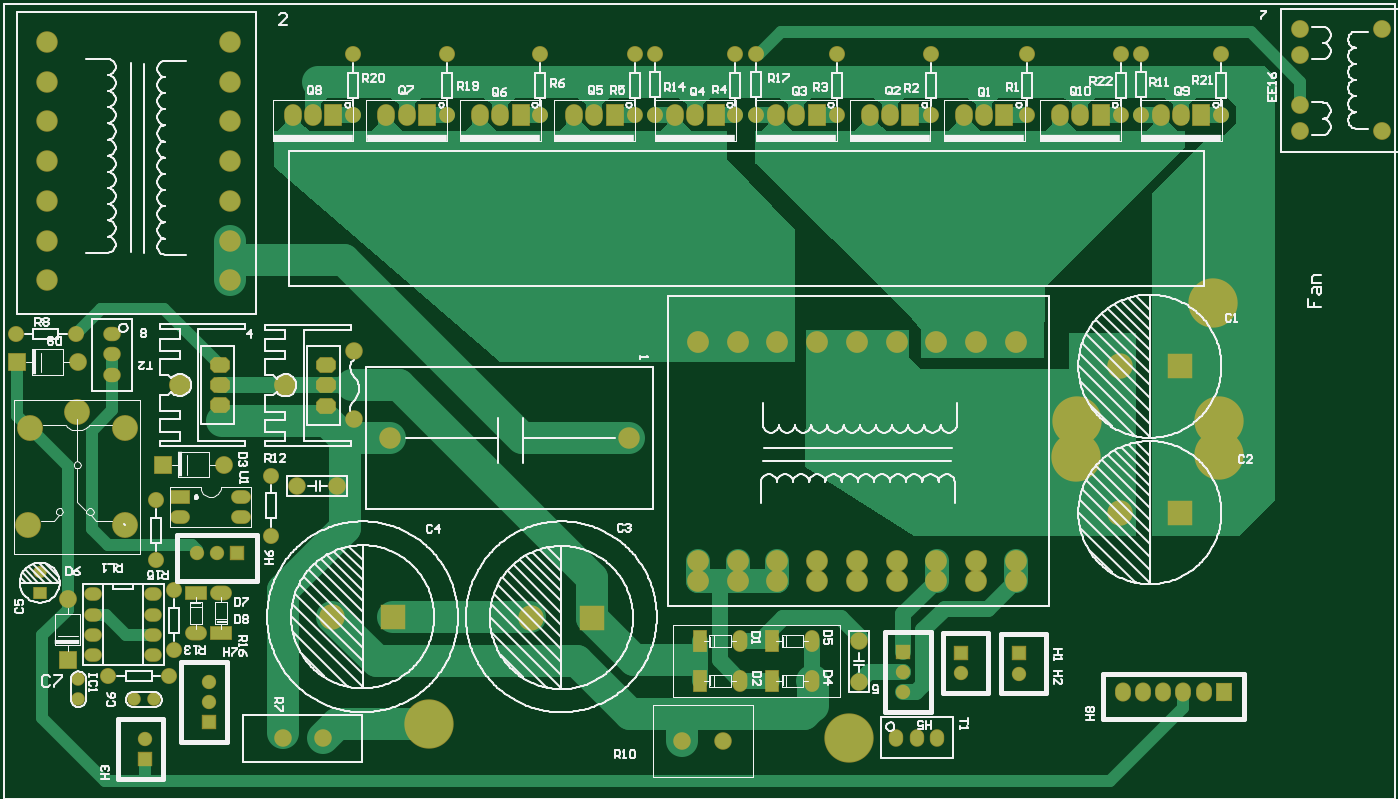
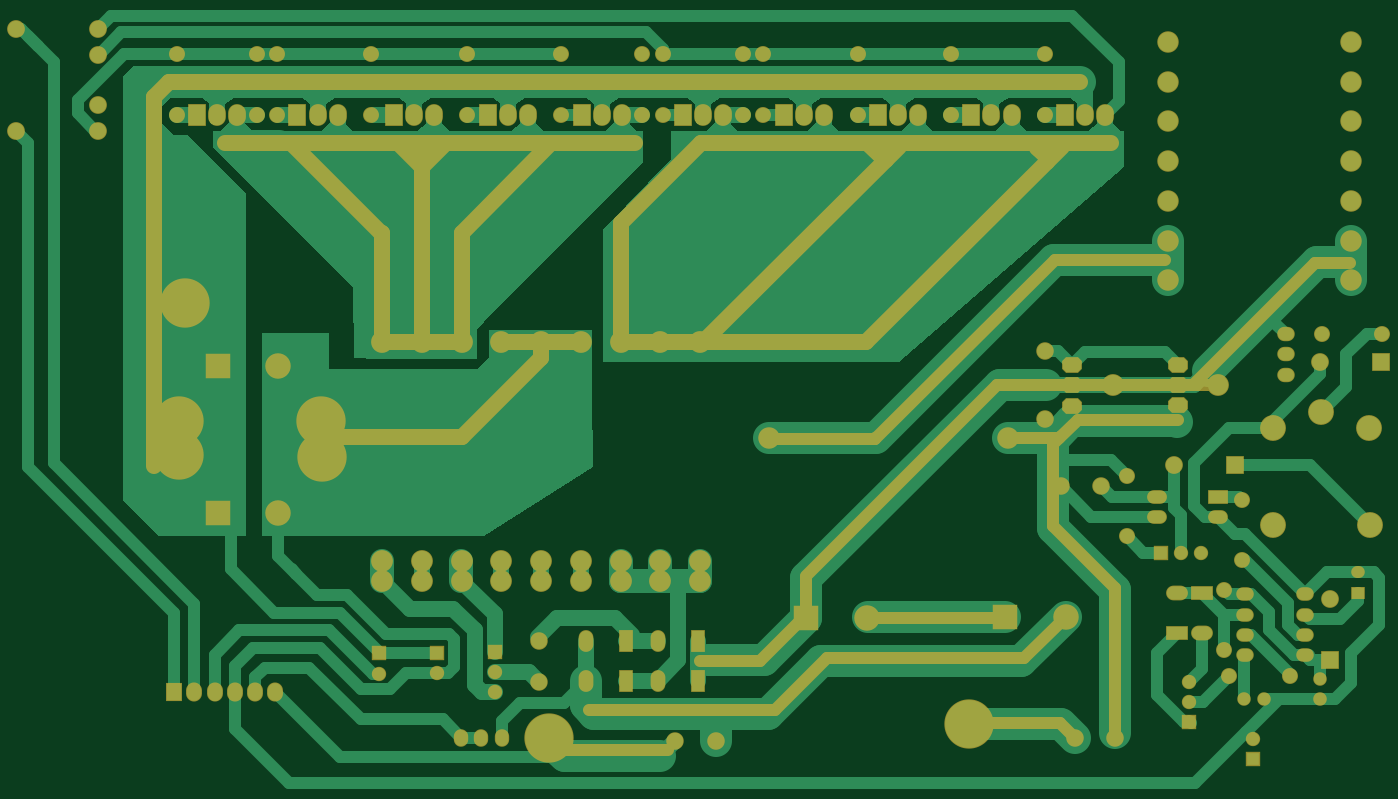
Circuit board: 9 layer files. Board 171.8 x 96.5 mm.
- drill: 6F.DRL (2564 bytes)
- bottom_copper: 6F.GBL (19810 bytes)
- paste: 6F.GBP (4038 bytes)
- bottom_mask: 6F.GBS (8612 bytes)
- outline: 6F.GM1 (2411 bytes)
- top_copper: 6F.GTL (14333 bytes)
- top_silk: 6F.GTO (85315 bytes)
- paste: 6F.GTP (1444 bytes)
- top_mask: 6F.GTS (6799 bytes)

=== drill: 6F.DRL (2564 bytes, source withheld) ===
=== bottom_copper: 6F.GBL (19810 bytes, source omitted) ===
=== paste: 6F.GBP ===
%FSTAX24Y24*%
%MOIN*%
G70*
G01*
G75*
G04 Layer_Color=128*
%ADD10C,0.0787*%
%ADD11C,0.1575*%
%ADD12C,0.1181*%
%ADD13C,0.0591*%
%ADD14C,0.0000*%
%ADD15C,0.1000*%
%ADD16C,0.0591*%
%ADD17R,0.0630X0.0630*%
%ADD18C,0.0630*%
%ADD19C,0.0787*%
%ADD20C,0.2362*%
G04:AMPARAMS|DCode=21|XSize=70mil|YSize=90mil|CornerRadius=0mil|HoleSize=0mil|Usage=FLASHONLY|Rotation=90.000|XOffset=0mil|YOffset=0mil|HoleType=Round|Shape=Octagon|*
%AMOCTAGOND21*
4,1,8,-0.0450,-0.0175,-0.0450,0.0175,-0.0275,0.0350,0.0275,0.0350,0.0450,0.0175,0.0450,-0.0175,0.0275,-0.0350,-0.0275,-0.0350,-0.0450,-0.0175,0.0*
%
%ADD21OCTAGOND21*%

%ADD22C,0.0984*%
%ADD23O,0.0591X0.0512*%
%ADD24R,0.0591X0.0512*%
%ADD25R,0.0800X0.0800*%
%ADD26C,0.0800*%
%ADD27R,0.1000X0.0650*%
%ADD28O,0.1000X0.0650*%
%ADD29R,0.0630X0.0630*%
%ADD30O,0.0787X0.0591*%
%ADD31O,0.0787X0.0630*%
%ADD32O,0.0900X0.0600*%
%ADD33R,0.0900X0.0600*%
%ADD34C,0.0709*%
%ADD35C,0.1181*%
%ADD36R,0.1181X0.1181*%
%ADD37O,0.0650X0.1000*%
%ADD38R,0.0650X0.1000*%
%ADD39O,0.0709X0.0866*%
%ADD40R,0.0709X0.0866*%
%ADD41O,0.0800X0.1000*%
%ADD42R,0.0800X0.1000*%
%ADD43O,0.0630X0.0787*%
%ADD44R,0.0800X0.0800*%
%ADD45C,0.1200*%
%ADD46C,0.0079*%
%ADD47C,0.0100*%
%ADD48C,0.0120*%
%ADD49C,0.0070*%
%ADD50C,0.0150*%
%ADD51C,0.0250*%
%ADD52C,0.0039*%
%ADD53C,0.0080*%
%ADD54R,0.1260X0.0200*%
%ADD55R,0.0550X0.0150*%
%ADD56R,0.0150X0.0550*%
%ADD57R,0.3990X0.0360*%
%ADD58R,0.0200X0.1260*%
%ADD59C,0.1080*%
%ADD60C,0.0671*%
%ADD61R,0.0710X0.0710*%
%ADD62C,0.0710*%
%ADD63C,0.0867*%
%ADD64C,0.2442*%
G04:AMPARAMS|DCode=65|XSize=78mil|YSize=98mil|CornerRadius=0mil|HoleSize=0mil|Usage=FLASHONLY|Rotation=90.000|XOffset=0mil|YOffset=0mil|HoleType=Round|Shape=Octagon|*
%AMOCTAGOND65*
4,1,8,-0.0490,-0.0195,-0.0490,0.0195,-0.0295,0.0390,0.0295,0.0390,0.0490,0.0195,0.0490,-0.0195,0.0295,-0.0390,-0.0295,-0.0390,-0.0490,-0.0195,0.0*
%
%ADD65OCTAGOND65*%

%ADD66C,0.1064*%
%ADD67O,0.0671X0.0592*%
%ADD68R,0.0671X0.0592*%
%ADD69R,0.0880X0.0880*%
%ADD70C,0.0880*%
%ADD71R,0.1080X0.0730*%
%ADD72O,0.1080X0.0730*%
%ADD73R,0.0710X0.0710*%
%ADD74O,0.0867X0.0671*%
%ADD75O,0.0867X0.0710*%
%ADD76O,0.0980X0.0680*%
%ADD77R,0.0980X0.0680*%
%ADD78C,0.0789*%
%ADD79C,0.1261*%
%ADD80R,0.1261X0.1261*%
%ADD81O,0.0730X0.1080*%
%ADD82R,0.0730X0.1080*%
%ADD83O,0.0789X0.0946*%
%ADD84R,0.0789X0.0946*%
%ADD85O,0.0880X0.1080*%
%ADD86R,0.0880X0.1080*%
%ADD87O,0.0710X0.0867*%
%ADD88R,0.0880X0.0880*%
%ADD89C,0.1280*%
D10*
X151717Y045567D02*
X196528D01*
X196827D01*
X197575Y044819D01*
Y026591D02*
Y044819D01*
X173756Y042575D02*
X194032D01*
X184307Y032693D02*
Y042575D01*
Y041433D02*
X184346D01*
X18537Y042457D01*
X183165Y042535D02*
X184307Y041394D01*
X150173Y042575D02*
X170055D01*
X17037Y032693D02*
X170528D01*
X160685Y042378D02*
X17037Y032693D01*
X162299D02*
X17037D01*
X152614Y042378D02*
X162299Y032693D01*
X16974Y042575D02*
X170488D01*
X161353Y04171D02*
X161395D01*
X16226Y042575D01*
X169425D02*
X169543D01*
X153382Y04161D02*
Y041886D01*
X153835Y042339D01*
X170528Y032693D02*
X174465D01*
X182339D02*
Y038126D01*
X186276Y032693D02*
Y038126D01*
X17789Y042575D02*
X182339Y038126D01*
X186276Y038126D02*
X186315D01*
X190764Y042575D01*
X182339Y032693D02*
X186276D01*
X176433D02*
X18037D01*
X174465D02*
Y038598D01*
X170488Y042575D02*
X174465Y038598D01*
X178402Y031945D02*
Y032693D01*
Y031945D02*
X182339Y028008D01*
X18915D01*
X151717Y045567D02*
X196528D01*
D13*
X147394Y036787D02*
X152984D01*
X161882Y02789D01*
X144882Y030567D02*
X155819D01*
X165268Y021118D01*
Y019071D02*
Y021118D01*
X140071Y03663D02*
X146134Y030567D01*
X138378Y03663D02*
X140071D01*
X167551Y016945D02*
X170543D01*
X165425Y019071D02*
X167551Y016945D01*
X155465Y019071D02*
X162276D01*
X152748Y027968D02*
X155307D01*
X151843Y028874D02*
X153063Y027654D01*
X146882Y028874D02*
X151843D01*
X153063Y023598D02*
Y027654D01*
X15Y020535D02*
X153063Y023598D01*
X15Y013087D02*
Y020535D01*
X152433Y01911D02*
X15448Y017063D01*
X164244D01*
X166803Y014504D01*
X176055D01*
X172118Y012496D02*
X177866D01*
X152717Y013835D02*
X156449D01*
X151969Y013087D02*
X152717Y013835D01*
X161929Y02789D02*
X167039D01*
M02*

=== bottom_mask: 6F.GBS (8612 bytes, source omitted) ===
=== outline: 6F.GM1 ===
%FSTAX24Y24*%
%MOIN*%
G70*
G01*
G75*
G04 Layer_Color=16711935*
%ADD10C,0.0787*%
%ADD11C,0.1575*%
%ADD12C,0.1181*%
%ADD13C,0.0591*%
%ADD14C,0.0000*%
%ADD15C,0.1000*%
%ADD16C,0.0591*%
%ADD17R,0.0630X0.0630*%
%ADD18C,0.0630*%
%ADD19C,0.0787*%
%ADD20C,0.2362*%
G04:AMPARAMS|DCode=21|XSize=70mil|YSize=90mil|CornerRadius=0mil|HoleSize=0mil|Usage=FLASHONLY|Rotation=90.000|XOffset=0mil|YOffset=0mil|HoleType=Round|Shape=Octagon|*
%AMOCTAGOND21*
4,1,8,-0.0450,-0.0175,-0.0450,0.0175,-0.0275,0.0350,0.0275,0.0350,0.0450,0.0175,0.0450,-0.0175,0.0275,-0.0350,-0.0275,-0.0350,-0.0450,-0.0175,0.0*
%
%ADD21OCTAGOND21*%

%ADD22C,0.0984*%
%ADD23O,0.0591X0.0512*%
%ADD24R,0.0591X0.0512*%
%ADD25R,0.0800X0.0800*%
%ADD26C,0.0800*%
%ADD27R,0.1000X0.0650*%
%ADD28O,0.1000X0.0650*%
%ADD29R,0.0630X0.0630*%
%ADD30O,0.0787X0.0591*%
%ADD31O,0.0787X0.0630*%
%ADD32O,0.0900X0.0600*%
%ADD33R,0.0900X0.0600*%
%ADD34C,0.0709*%
%ADD35C,0.1181*%
%ADD36R,0.1181X0.1181*%
%ADD37O,0.0650X0.1000*%
%ADD38R,0.0650X0.1000*%
%ADD39O,0.0709X0.0866*%
%ADD40R,0.0709X0.0866*%
%ADD41O,0.0800X0.1000*%
%ADD42R,0.0800X0.1000*%
%ADD43O,0.0630X0.0787*%
%ADD44R,0.0800X0.0800*%
%ADD45C,0.1200*%
%ADD46C,0.0079*%
%ADD47C,0.0100*%
%ADD48C,0.0120*%
%ADD49C,0.0070*%
%ADD50C,0.0150*%
%ADD51C,0.0250*%
%ADD52C,0.0039*%
%ADD53C,0.0080*%
%ADD54R,0.1260X0.0200*%
%ADD55R,0.0550X0.0150*%
%ADD56R,0.0150X0.0550*%
%ADD57R,0.3990X0.0360*%
%ADD58R,0.0200X0.1260*%
%ADD59C,0.1080*%
%ADD60C,0.0671*%
%ADD61R,0.0710X0.0710*%
%ADD62C,0.0710*%
%ADD63C,0.0867*%
%ADD64C,0.2442*%
G04:AMPARAMS|DCode=65|XSize=78mil|YSize=98mil|CornerRadius=0mil|HoleSize=0mil|Usage=FLASHONLY|Rotation=90.000|XOffset=0mil|YOffset=0mil|HoleType=Round|Shape=Octagon|*
%AMOCTAGOND65*
4,1,8,-0.0490,-0.0195,-0.0490,0.0195,-0.0295,0.0390,0.0295,0.0390,0.0490,0.0195,0.0490,-0.0195,0.0295,-0.0390,-0.0295,-0.0390,-0.0490,-0.0195,0.0*
%
%ADD65OCTAGOND65*%

%ADD66C,0.1064*%
%ADD67O,0.0671X0.0592*%
%ADD68R,0.0671X0.0592*%
%ADD69R,0.0880X0.0880*%
%ADD70C,0.0880*%
%ADD71R,0.1080X0.0730*%
%ADD72O,0.1080X0.0730*%
%ADD73R,0.0710X0.0710*%
%ADD74O,0.0867X0.0671*%
%ADD75O,0.0867X0.0710*%
%ADD76O,0.0980X0.0680*%
%ADD77R,0.0980X0.0680*%
%ADD78C,0.0789*%
%ADD79C,0.1261*%
%ADD80R,0.1261X0.1261*%
%ADD81O,0.0730X0.1080*%
%ADD82R,0.0730X0.1080*%
%ADD83O,0.0789X0.0946*%
%ADD84R,0.0789X0.0946*%
%ADD85O,0.0880X0.1080*%
%ADD86R,0.0880X0.1080*%
%ADD87O,0.0710X0.0867*%
%ADD88R,0.0880X0.0880*%
%ADD89C,0.1280*%
M02*

=== top_copper: 6F.GTL (14333 bytes, source omitted) ===
=== top_silk: 6F.GTO (85315 bytes, source omitted) ===
=== paste: 6F.GTP ===
%FSTAX24Y24*%
%MOIN*%
G70*
G01*
G75*
G04 Layer_Color=8421504*
%ADD10C,0.0787*%
%ADD11C,0.1575*%
%ADD12C,0.1181*%
%ADD13C,0.0591*%
%ADD14C,0.0000*%
%ADD15C,0.1000*%
%ADD16C,0.0591*%
%ADD17R,0.0630X0.0630*%
%ADD18C,0.0630*%
%ADD19C,0.0787*%
%ADD20C,0.2362*%
G04:AMPARAMS|DCode=21|XSize=70mil|YSize=90mil|CornerRadius=0mil|HoleSize=0mil|Usage=FLASHONLY|Rotation=90.000|XOffset=0mil|YOffset=0mil|HoleType=Round|Shape=Octagon|*
%AMOCTAGOND21*
4,1,8,-0.0450,-0.0175,-0.0450,0.0175,-0.0275,0.0350,0.0275,0.0350,0.0450,0.0175,0.0450,-0.0175,0.0275,-0.0350,-0.0275,-0.0350,-0.0450,-0.0175,0.0*
%
%ADD21OCTAGOND21*%

%ADD22C,0.0984*%
%ADD23O,0.0591X0.0512*%
%ADD24R,0.0591X0.0512*%
%ADD25R,0.0800X0.0800*%
%ADD26C,0.0800*%
%ADD27R,0.1000X0.0650*%
%ADD28O,0.1000X0.0650*%
%ADD29R,0.0630X0.0630*%
%ADD30O,0.0787X0.0591*%
%ADD31O,0.0787X0.0630*%
%ADD32O,0.0900X0.0600*%
%ADD33R,0.0900X0.0600*%
%ADD34C,0.0709*%
%ADD35C,0.1181*%
%ADD36R,0.1181X0.1181*%
%ADD37O,0.0650X0.1000*%
%ADD38R,0.0650X0.1000*%
%ADD39O,0.0709X0.0866*%
%ADD40R,0.0709X0.0866*%
%ADD41O,0.0800X0.1000*%
%ADD42R,0.0800X0.1000*%
%ADD43O,0.0630X0.0787*%
%ADD44R,0.0800X0.0800*%
%ADD45C,0.1200*%
%ADD46C,0.0079*%
%ADD47C,0.0100*%
%ADD48C,0.0120*%
%ADD49C,0.0070*%
%ADD50C,0.0150*%
%ADD51C,0.0250*%
%ADD52C,0.0039*%
%ADD53C,0.0080*%
%ADD54R,0.1260X0.0200*%
%ADD55R,0.0550X0.0150*%
%ADD56R,0.0150X0.0550*%
%ADD57R,0.3990X0.0360*%
%ADD58R,0.0200X0.1260*%
D13*
X161882Y02789D02*
X167039D01*
M02*

=== top_mask: 6F.GTS (6799 bytes, source omitted) ===
